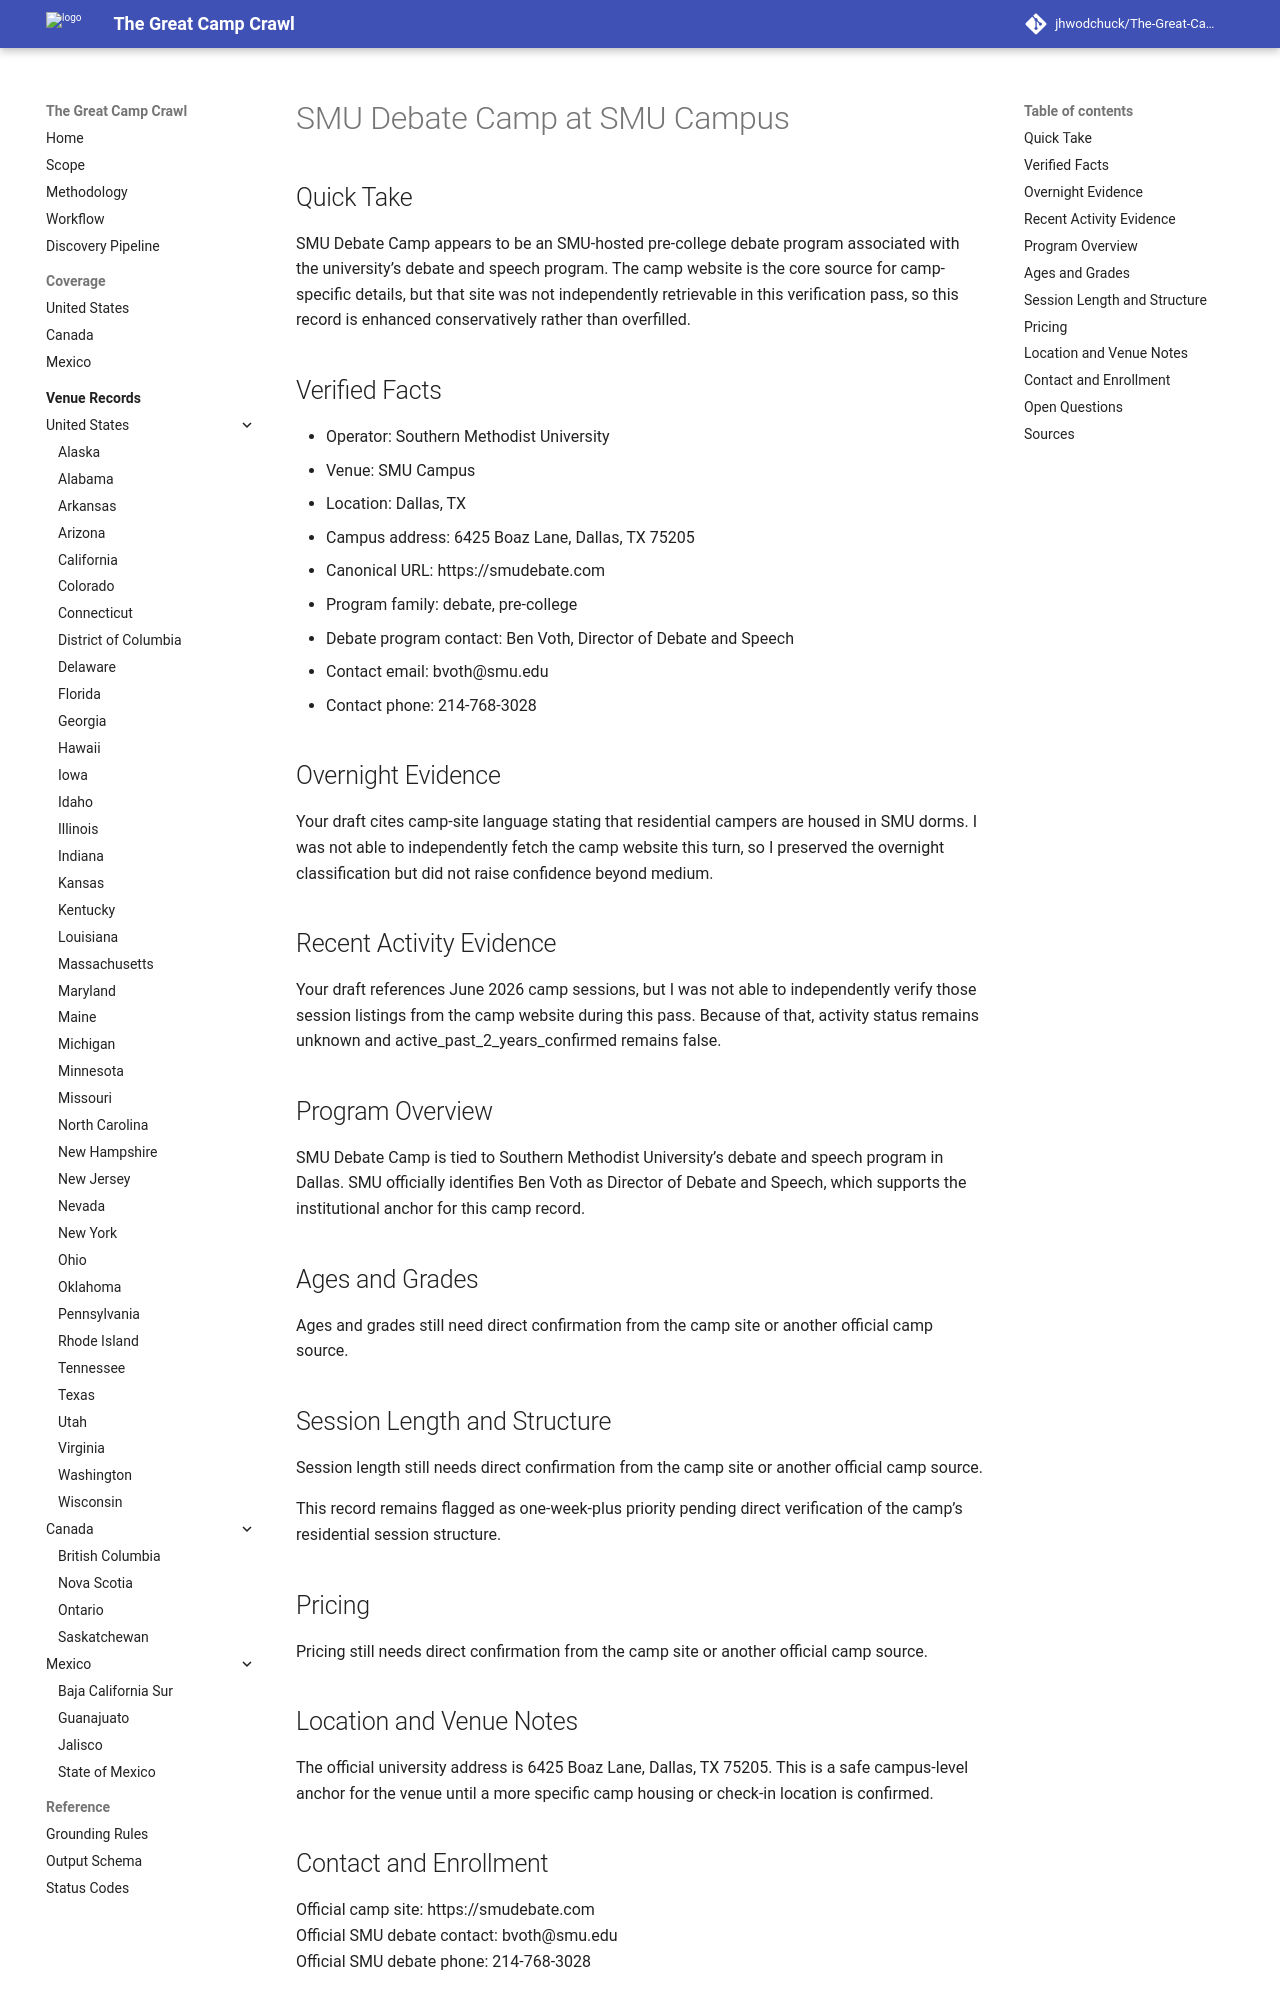

repository: jhwodchuck/The-Great-Camp-Crawl · page: camps/us/tx/smu-debate-camp--us-tx-dallas-smu-campus--cand-us-tx-dallas-smu-debate-camp-smu-campus/index.html · generator: mkdocs

---
record_id: cand-us-tx-dallas-smu-debate-camp-smu-campus
camp_id: smu-debate-camp
venue_id: us-tx-dallas-smu-campus
name: SMU Debate Camp
display_name: SMU Debate Camp at SMU Campus
country: US
country_name: United States
region: TX
region_name: Texas
city: Dallas
venue_name: SMU Campus
program_family:
- debate
- pre-college
camp_types:
- residential
- overnight
priority_flags:
  college_precollege: true
  one_week_plus: true
languages_found:
- en
source_language_primary: en
activity_status: unknown
activity_evidence_window_months: 24
duration:
  min_days: null
  max_days: null
pricing:
  currency: USD
  amount_min: null
  amount_max: null
  boarding_included: null
ages:
  min: null
  max: null
grades:
  min: null
  max: null
operator:
  name: Southern Methodist University
  type: university
website:
  canonical_url: https://smudebate.com
  admissions_url: https://smudebate.com
  session_dates_url: https://smudebate.com
  pricing_url: https://smudebate.com
contact:
  email: bvoth@smu.edu
  phone: 214-768-3028
location:
  address: 6425 Boaz Lane
  postal_code: '75205'
  latitude: null
  longitude: null
verification:
  overnight_confirmed: true
  active_past_2_years_confirmed: false
  confidence: medium
  last_verified: '2026-04-17'
evidence:
  overnight_source_url: https://smudebate.com
  recent_activity_source_url: null
  duration_source_url: null
  pricing_source_url: null
tags:
- us
- tx
- dallas
- debate
- pre-college
- residential
- overnight
- university-campus
draft_status: draft
---

# SMU Debate Camp at SMU Campus

## Quick Take
SMU Debate Camp appears to be an SMU-hosted pre-college debate program associated with the university’s debate and speech program. The camp website is the core source for camp-specific details, but that site was not independently retrievable in this verification pass, so this record is enhanced conservatively rather than overfilled.

## Verified Facts
- Operator: Southern Methodist University
- Venue: SMU Campus
- Location: Dallas, TX
- Campus address: 6425 Boaz Lane, Dallas, TX 75205
- Canonical URL: https://smudebate.com
- Program family: debate, pre-college
- Debate program contact: Ben Voth, Director of Debate and Speech
- Contact email: bvoth@smu.edu
- Contact phone: 214-768-3028

## Overnight Evidence
Your draft cites camp-site language stating that residential campers are housed in SMU dorms. I was not able to independently fetch the camp website this turn, so I preserved the overnight classification but did not raise confidence beyond medium.

## Recent Activity Evidence
Your draft references June 2026 camp sessions, but I was not able to independently verify those session listings from the camp website during this pass. Because of that, activity status remains unknown and active_past_2_years_confirmed remains false.

## Program Overview
SMU Debate Camp is tied to Southern Methodist University’s debate and speech program in Dallas. SMU officially identifies Ben Voth as Director of Debate and Speech, which supports the institutional anchor for this camp record.

## Ages and Grades
Ages and grades still need direct confirmation from the camp site or another official camp source.

## Session Length and Structure
Session length still needs direct confirmation from the camp site or another official camp source.

This record remains flagged as one-week-plus priority pending direct verification of the camp’s residential session structure.

## Pricing
Pricing still needs direct confirmation from the camp site or another official camp source.
